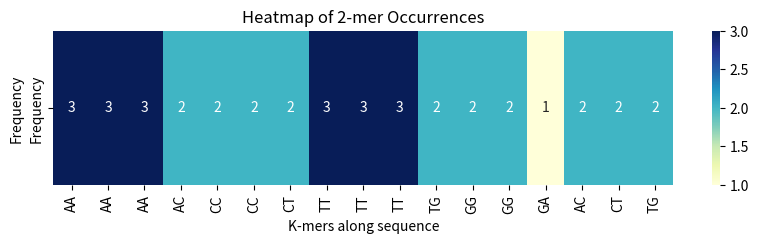

This chart was generated by the following Python code:
import numpy as np
import seaborn as sns
import matplotlib.pyplot as plt

def count_kmers(sequence, k):
    
    kmer_counts = {} 
    for i in range(len(sequence) - k + 1):
        kmer = sequence[i:i+k]  
        if kmer in kmer_counts:
            kmer_counts[kmer] += 1  
        else:
            kmer_counts[kmer] = 1 
    return kmer_counts

def generate_kmer_heatmap(sequence, k):
  
    kmer_counts = count_kmers(sequence, k)
 
    kmer_labels = [sequence[i:i+k] for i in range(len(sequence) - k + 1)]
    kmer_frequencies = [kmer_counts[kmer] for kmer in kmer_labels]  

    heatmap_data = np.array(kmer_frequencies).reshape(1, -1)

    plt.figure(figsize=(10, 2))
    sns.heatmap(heatmap_data, cmap="YlGnBu", annot=True, xticklabels=kmer_labels, yticklabels=["Frequency"])
    plt.title(f"Heatmap of {k}-mer Occurrences")
    plt.xlabel("K-mers along sequence")
    plt.ylabel("Frequency")
    plt.xticks(rotation=90)  
    plt.show()


sequence = "AAAACCCTTTTGGGACTG"
k = 2
print("K-mer Frequencies:", count_kmers(sequence, k))  
generate_kmer_heatmap(sequence, k) 